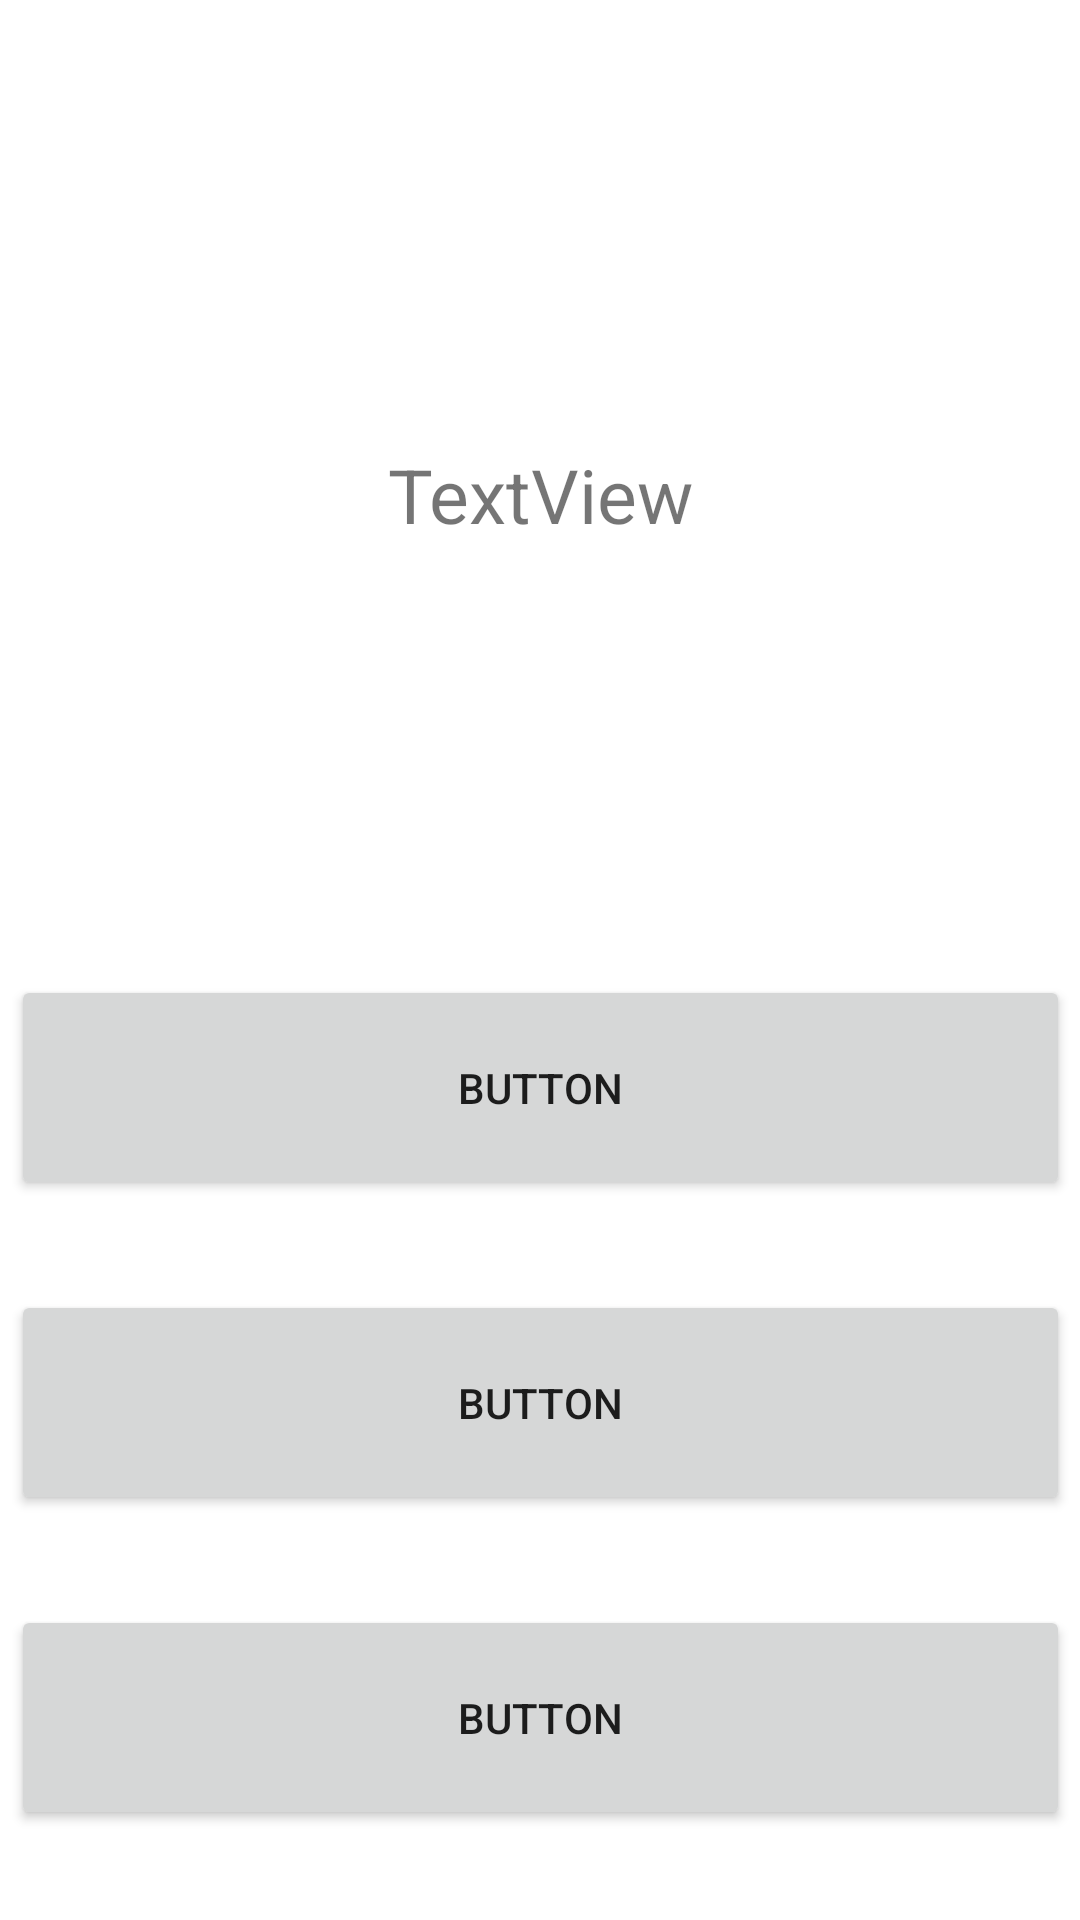

Here is an Android app screen rendered from its layout file. Give the layout XML and the strings, colors and styles it references.
<!-- AndroidManifest.xml: application theme Theme.JoyAndFear -->
<!-- res/layout/activity_test_3.xml -->
<?xml version="1.0" encoding="utf-8"?>
<androidx.constraintlayout.widget.ConstraintLayout
    xmlns:android="http://schemas.android.com/apk/res/android"
    xmlns:app="http://schemas.android.com/apk/res-auto"
    xmlns:tools="http://schemas.android.com/tools"
    android:layout_width="match_parent"
    android:layout_height="match_parent">

    <Button
        android:id="@+id/button_A"
        android:layout_width="353sp"
        android:layout_height="75sp"
        android:layout_marginBottom="30sp"
        android:text="Button"
        app:layout_constraintBottom_toTopOf="@+id/button_B"
        app:layout_constraintEnd_toEndOf="parent"
        app:layout_constraintStart_toStartOf="parent"
        app:layout_constraintTop_toTopOf="parent"
        app:layout_constraintVertical_bias="1.0" />

    <Button
        android:id="@+id/button_B"
        android:layout_width="353sp"
        android:layout_height="75sp"
        android:layout_marginBottom="30sp"
        android:text="Button"
        app:layout_constraintBottom_toTopOf="@+id/button_C"
        app:layout_constraintEnd_toEndOf="parent"
        app:layout_constraintStart_toStartOf="parent" />

    <Button
        android:id="@+id/button_C"
        android:layout_width="353sp"
        android:layout_height="75sp"
        android:layout_marginBottom="30sp"
        android:text="Button"
        app:layout_constraintBottom_toBottomOf="parent"
        app:layout_constraintEnd_toEndOf="parent"
        app:layout_constraintStart_toStartOf="parent" />

    <TextView
        android:id="@+id/question_view"
        android:layout_width="320sp"
        android:layout_height="237sp"
        android:gravity="center"
        android:text="TextView"
        android:textSize="25sp"
        app:layout_constraintBottom_toTopOf="@+id/button_A"
        app:layout_constraintEnd_toEndOf="parent"
        app:layout_constraintStart_toStartOf="parent"
        app:layout_constraintTop_toTopOf="parent"
        app:layout_constraintVertical_bias="0.526" />

    <TextView
        android:id="@+id/count_view"
        android:layout_width="wrap_content"
        android:layout_height="wrap_content"
        android:layout_marginTop="22sp"
        android:layout_marginBottom="75sp"
        android:gravity="center"
        android:text="TextView"
        app:layout_constraintBottom_toTopOf="@+id/button_A"
        app:layout_constraintEnd_toEndOf="parent"
        app:layout_constraintHorizontal_bias="0.872"
        app:layout_constraintStart_toStartOf="parent"
        app:layout_constraintTop_toBottomOf="@+id/question_view"
        app:layout_constraintVertical_bias="0.361" />

</androidx.constraintlayout.widget.ConstraintLayout>
<!-- resources referenced by this layout -->
<resources>
  <style name="Theme.JoyAndFear" parent="Theme.MaterialComponents.DayNight.DarkActionBar">
          
          <item name="colorPrimary">@color/purple_500</item>
          <item name="colorPrimaryVariant">@color/purple_700</item>
          <item name="colorOnPrimary">@color/white</item>
          
          <item name="colorSecondary">@color/teal_200</item>
          <item name="colorSecondaryVariant">@color/teal_700</item>
          <item name="colorOnSecondary">@color/black</item>
          
          <item name="android:statusBarColor" tools:targetApi="l">?attr/colorPrimaryVariant</item>
          
      </style>
  <!-- not gathered from this repository: default colours our renderer supplied (Android Studio template values) -->
  <color name="purple_500">#FF6200EE</color>
  <color name="purple_700">#FF3700B3</color>
  <color name="teal_200">#FF03DAC5</color>
  <color name="teal_700">#FF018786</color>
  <color name="black">#FF000000</color>
  <color name="white">#FFFFFFFF</color>
</resources>
